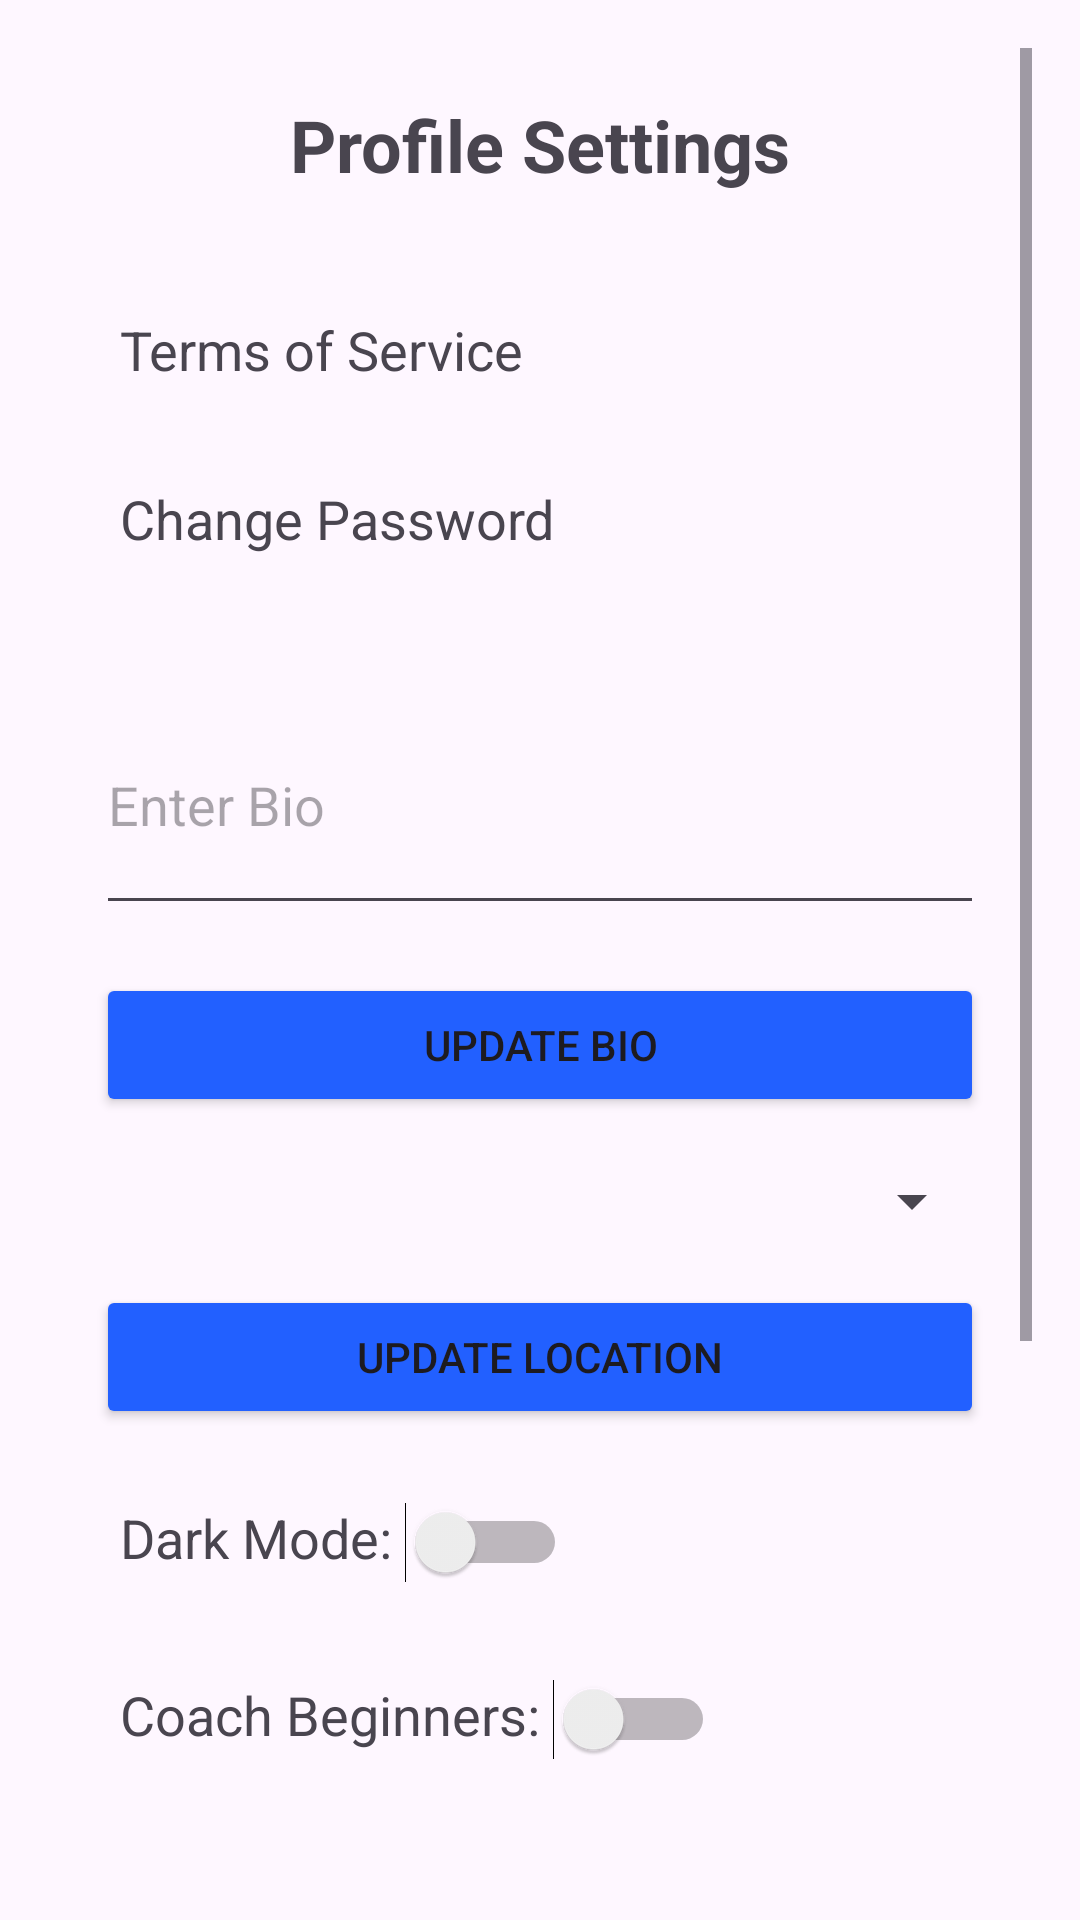

This screen was rendered from an Android layout file. Write that file and the resources it references.
<!-- AndroidManifest.xml: application theme Theme.OmarAssignment3 -->
<!-- res/layout/fragment_settings.xml -->
<?xml version="1.0" encoding="utf-8"?>
<ScrollView xmlns:android="http://schemas.android.com/apk/res/android"
    android:layout_width="match_parent"
    android:layout_height="match_parent"
    android:padding="16dp"
    android:background="?attr/android:windowBackground">

    <RelativeLayout
        android:layout_width="match_parent"
        android:layout_height="wrap_content"
        android:padding="16dp">

        <TextView
            android:id="@+id/profileSettingsTitle"
            android:layout_width="wrap_content"
            android:layout_height="wrap_content"
            android:text="Profile Settings"
            android:textSize="24sp"
            android:textStyle="bold"
            android:layout_centerHorizontal="true"
            android:layout_marginBottom="16dp" />

        <LinearLayout
            android:id="@+id/termsLayout"
            android:layout_width="match_parent"
            android:layout_height="wrap_content"
            android:orientation="horizontal"
            android:padding="8dp"
            android:layout_below="@id/profileSettingsTitle"
            android:layout_marginTop="16dp">

            <TextView
                android:layout_width="wrap_content"
                android:layout_height="wrap_content"
                android:text="Terms of Service"
                android:textSize="18sp" />
        </LinearLayout>

        <LinearLayout
            android:id="@+id/changePasswordLayout"
            android:layout_width="match_parent"
            android:layout_height="wrap_content"
            android:orientation="horizontal"
            android:padding="8dp"
            android:layout_below="@id/termsLayout"
            android:layout_marginTop="16dp">

            <TextView
                android:layout_width="wrap_content"
                android:layout_height="wrap_content"
                android:text="Change Password"
                android:textSize="18sp" />
        </LinearLayout>

        <FrameLayout
            android:id="@+id/frame_layout"
            android:layout_width="match_parent"
            android:layout_height="wrap_content"
            android:layout_below="@id/changePasswordLayout"
            android:layout_marginTop="16dp" />

        
        <EditText
            android:id="@+id/bioEditText"
            android:layout_width="match_parent"
            android:layout_height="wrap_content"
            android:layout_below="@id/frame_layout"
            android:layout_marginTop="16dp"
            android:hint="Enter Bio"
            android:inputType="textMultiLine"
            android:lines="3"
            android:maxLines="5"
            android:scrollbars="vertical" />

        
        <Button
            android:id="@+id/updateBioButton"
            android:layout_width="match_parent"
            android:layout_height="wrap_content"
            android:layout_below="@id/bioEditText"
            android:backgroundTint="@color/button_blue"
            android:layout_marginTop="16dp"
            android:text="Update Bio" />

        
        <Spinner
            android:id="@+id/locationSpinner"
            android:layout_width="match_parent"
            android:layout_height="wrap_content"
            android:layout_below="@id/updateBioButton"
            android:layout_marginTop="16dp" />

        <Button
            android:id="@+id/updateLocationButton"
            android:layout_width="match_parent"
            android:layout_height="wrap_content"
            android:layout_below="@id/locationSpinner"
            android:layout_marginTop="16dp"
            android:backgroundTint="@color/button_blue"
            android:text="Update Location" />

        <LinearLayout
            android:id="@+id/dark"
            android:layout_width="match_parent"
            android:layout_height="wrap_content"
            android:orientation="horizontal"
            android:padding="8dp"
            android:layout_below="@id/updateLocationButton"
            android:layout_marginTop="16dp">

            <TextView
                android:layout_width="wrap_content"
                android:layout_height="wrap_content"
                android:text="Dark Mode: "
                android:textSize="18sp" />

            <Switch
                android:id="@+id/darkModeSwitch"
                android:layout_width="wrap_content"
                android:layout_height="wrap_content" />
        </LinearLayout>

        <LinearLayout
            android:id="@+id/coachh"
            android:layout_width="match_parent"
            android:layout_height="wrap_content"
            android:orientation="horizontal"
            android:padding="8dp"
            android:layout_below="@id/dark"
            android:layout_marginTop="16dp">

            <TextView
                android:layout_width="wrap_content"
                android:layout_height="wrap_content"
                android:text="Coach Beginners: "
                android:textSize="18sp" />

            <Switch
                android:id="@+id/Coach"
                android:layout_width="wrap_content"
                android:layout_height="wrap_content" />
        </LinearLayout>

        
        <EditText
            android:id="@+id/sportNameEditText"
            android:layout_width="match_parent"
            android:layout_height="wrap_content"
            android:layout_below="@id/coachh"
            android:layout_marginTop="16dp"
            android:hint="Enter Sport Name"
            android:inputType="text" />

        <EditText
            android:id="@+id/skillLevelEditText"
            android:layout_width="match_parent"
            android:layout_height="wrap_content"
            android:layout_below="@id/sportNameEditText"
            android:layout_marginTop="16dp"
            android:hint="Enter Skill Level"
            android:inputType="text" />

        <Button
            android:id="@+id/addSportButton"
            android:layout_width="match_parent"
            android:layout_height="wrap_content"
            android:layout_below="@id/skillLevelEditText"
            android:layout_marginTop="16dp"
            android:backgroundTint="@color/button_blue"
            android:text="Add Sport" />

        <Button
            android:id="@+id/logoutButton"
            android:backgroundTint="@color/button_blue"
            android:layout_width="match_parent"
            android:layout_height="wrap_content"
            android:layout_marginTop="16dp"
            android:layout_marginBottom="50dp"
            android:text="Logout"
            android:layout_below="@id/addSportButton"
            android:textColor="@android:color/white" />

    </RelativeLayout>

</ScrollView>
<!-- resources referenced by this layout -->
<resources>
  <color name="button_blue">#2260FF</color>
  <style name="Theme.OmarAssignment3" parent="Base.Theme.OmarAssignment3" />
  <style name="Base.Theme.OmarAssignment3" parent="Theme.Material3.DayNight.NoActionBar">
          
          
      </style>
</resources>
